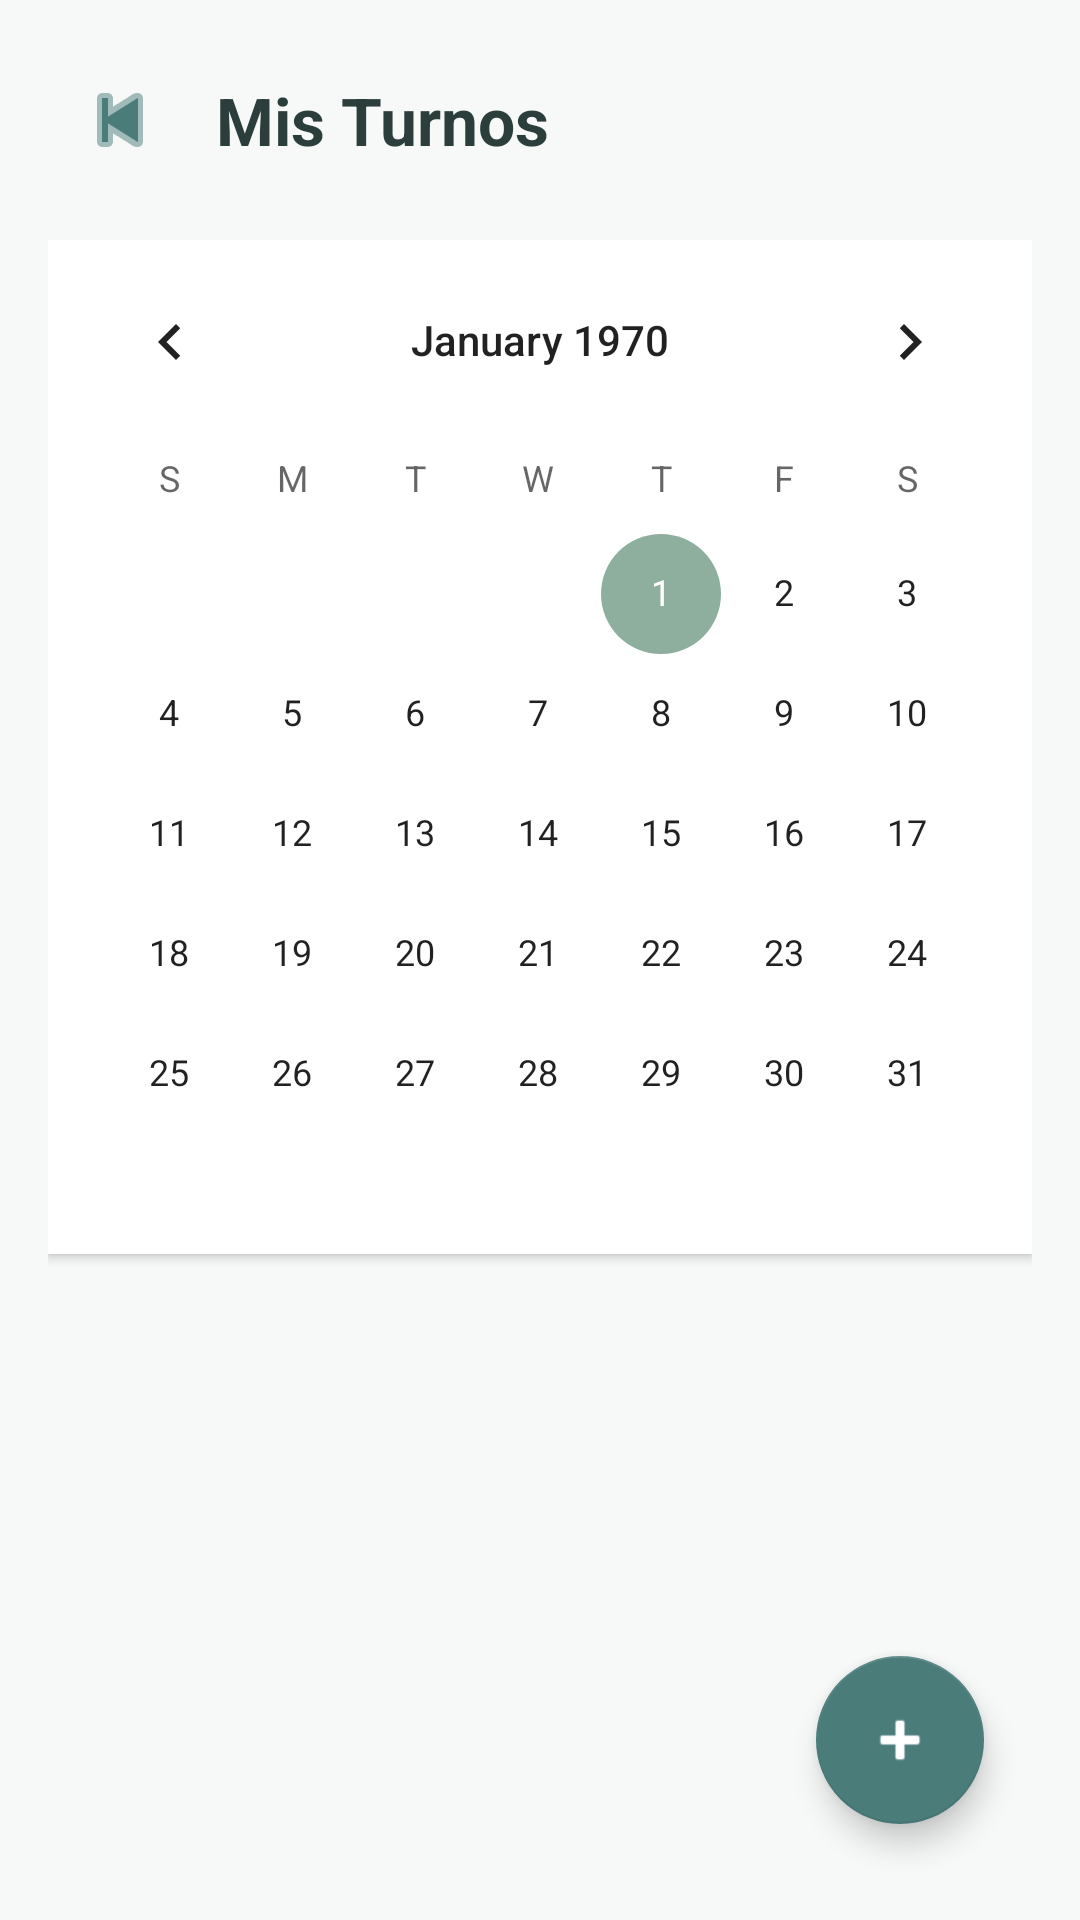

The Android layout XML behind this screen, and the referenced resources:
<!-- AndroidManifest.xml: application theme Theme.TherapyNow -->
<!-- res/layout/activity_lista_turnos.xml -->
<?xml version="1.0" encoding="utf-8"?>
<RelativeLayout xmlns:android="http://schemas.android.com/apk/res/android"
    xmlns:app="http://schemas.android.com/apk/res-auto"
    android:layout_width="match_parent"
    android:layout_height="match_parent"
    android:background="@color/background"
    android:padding="16dp">

    <LinearLayout
        android:id="@+id/headerAgenda"
        android:layout_width="match_parent"
        android:layout_height="wrap_content"
        android:orientation="horizontal"
        android:gravity="center_vertical"
        android:layout_marginBottom="16dp">

        <ImageButton
            android:id="@+id/btnVolverAgenda"
            android:layout_width="48dp"
            android:layout_height="48dp"
            android:background="?attr/selectableItemBackgroundBorderless"
            android:contentDescription="Volver al Home"
            android:src="@android:drawable/ic_media_previous"
            app:tint="@color/primary" />

        <TextView
            android:layout_width="wrap_content"
            android:layout_height="wrap_content"
            android:layout_marginStart="8dp"
            android:text="Mis Turnos"
            android:textSize="22sp"
            android:textStyle="bold"
            android:textColor="@color/on_background" />
    </LinearLayout>

    <ScrollView
        android:layout_width="match_parent"
        android:layout_height="match_parent"
        android:layout_below="@id/headerAgenda">

        <LinearLayout
            android:layout_width="match_parent"
            android:layout_height="wrap_content"
            android:orientation="vertical">

            <CalendarView
                android:id="@+id/calendarView"
                android:layout_width="match_parent"
                android:layout_height="wrap_content"
                android:background="@color/surface"
                android:elevation="2dp" />

            <androidx.recyclerview.widget.RecyclerView
                android:id="@+id/rvTurnos"
                android:layout_width="match_parent"
                android:layout_height="wrap_content"
                android:layout_marginTop="16dp"
                android:nestedScrollingEnabled="false" />
        </LinearLayout>
    </ScrollView>

    <com.google.android.material.floatingactionbutton.FloatingActionButton
        android:id="@+id/fabAgendar"
        android:layout_width="wrap_content"
        android:layout_height="wrap_content"
        android:layout_alignParentEnd="true"
        android:layout_alignParentBottom="true"
        android:layout_margin="16dp"
        android:contentDescription="Agendar Consulta"
        android:src="@android:drawable/ic_input_add"
        app:backgroundTint="@color/primary"
        app:tint="@color/on_primary" />

</RelativeLayout>
<!-- resources referenced by this layout -->
<resources>
  <color name="background">#F7F9F8</color>
  <color name="on_background">#2C3E3B</color>
  <color name="on_primary">#FFFFFF</color>
  <color name="primary">#4A7C7A</color>
  <color name="surface">#FFFFFF</color>
  <style name="Theme.TherapyNow" parent="Theme.MaterialComponents.DayNight.NoActionBar">
          <item name="colorPrimary">@color/primary</item>
          <item name="colorPrimaryVariant">@color/primary_variant</item>
          <item name="colorOnPrimary">@color/on_primary</item>
          <item name="colorSecondary">@color/secondary</item>
          <item name="colorSecondaryVariant">@color/secondary_variant</item>
          <item name="colorOnSecondary">@color/on_secondary</item>
  
          <item name="android:windowBackground">@color/background</item>
          <item name="colorSurface">@color/surface</item>
          <item name="colorOnSurface">@color/on_surface</item>
      </style>
  <color name="primary_variant">#365D5B</color>
  <color name="secondary">#8EAF9D</color>
  <color name="secondary_variant">#6B8E7B</color>
  <color name="on_secondary">#1C312E</color>
  <color name="on_surface">#2C3E3B</color>
</resources>
